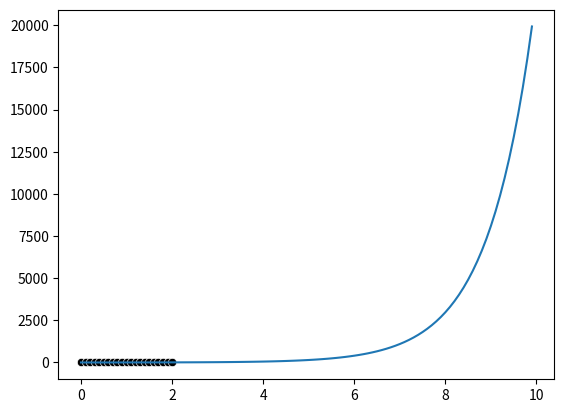

The script that saved this image:
# -*- coding: utf-8 -*-
# @file ode.py
# [redacted]
# @date 2024/8/14

import matplotlib.pyplot as plt
import numpy as np
import seaborn as sns

beta = -2.
delta_t = 0.1


def func_x(t):
    return np.exp(-beta * t / 2)


# 解析解
t = np.arange(0, 10, 0.1)
x_true = func_x(t)
sns.lineplot(x=t, y=x_true)

# 离散过程
point_t = 0
point_x = func_x(point_t)
points_t = [point_t]
points_x = [point_x]

N = 20
for _ in range(N):
    point_t += delta_t
    point_x *= (1 - beta * delta_t / 2)
    points_t.append(point_t)
    points_x.append(point_x)

sns.scatterplot(x=points_t, y=points_x, marker="o", color="black")

plt.show()
